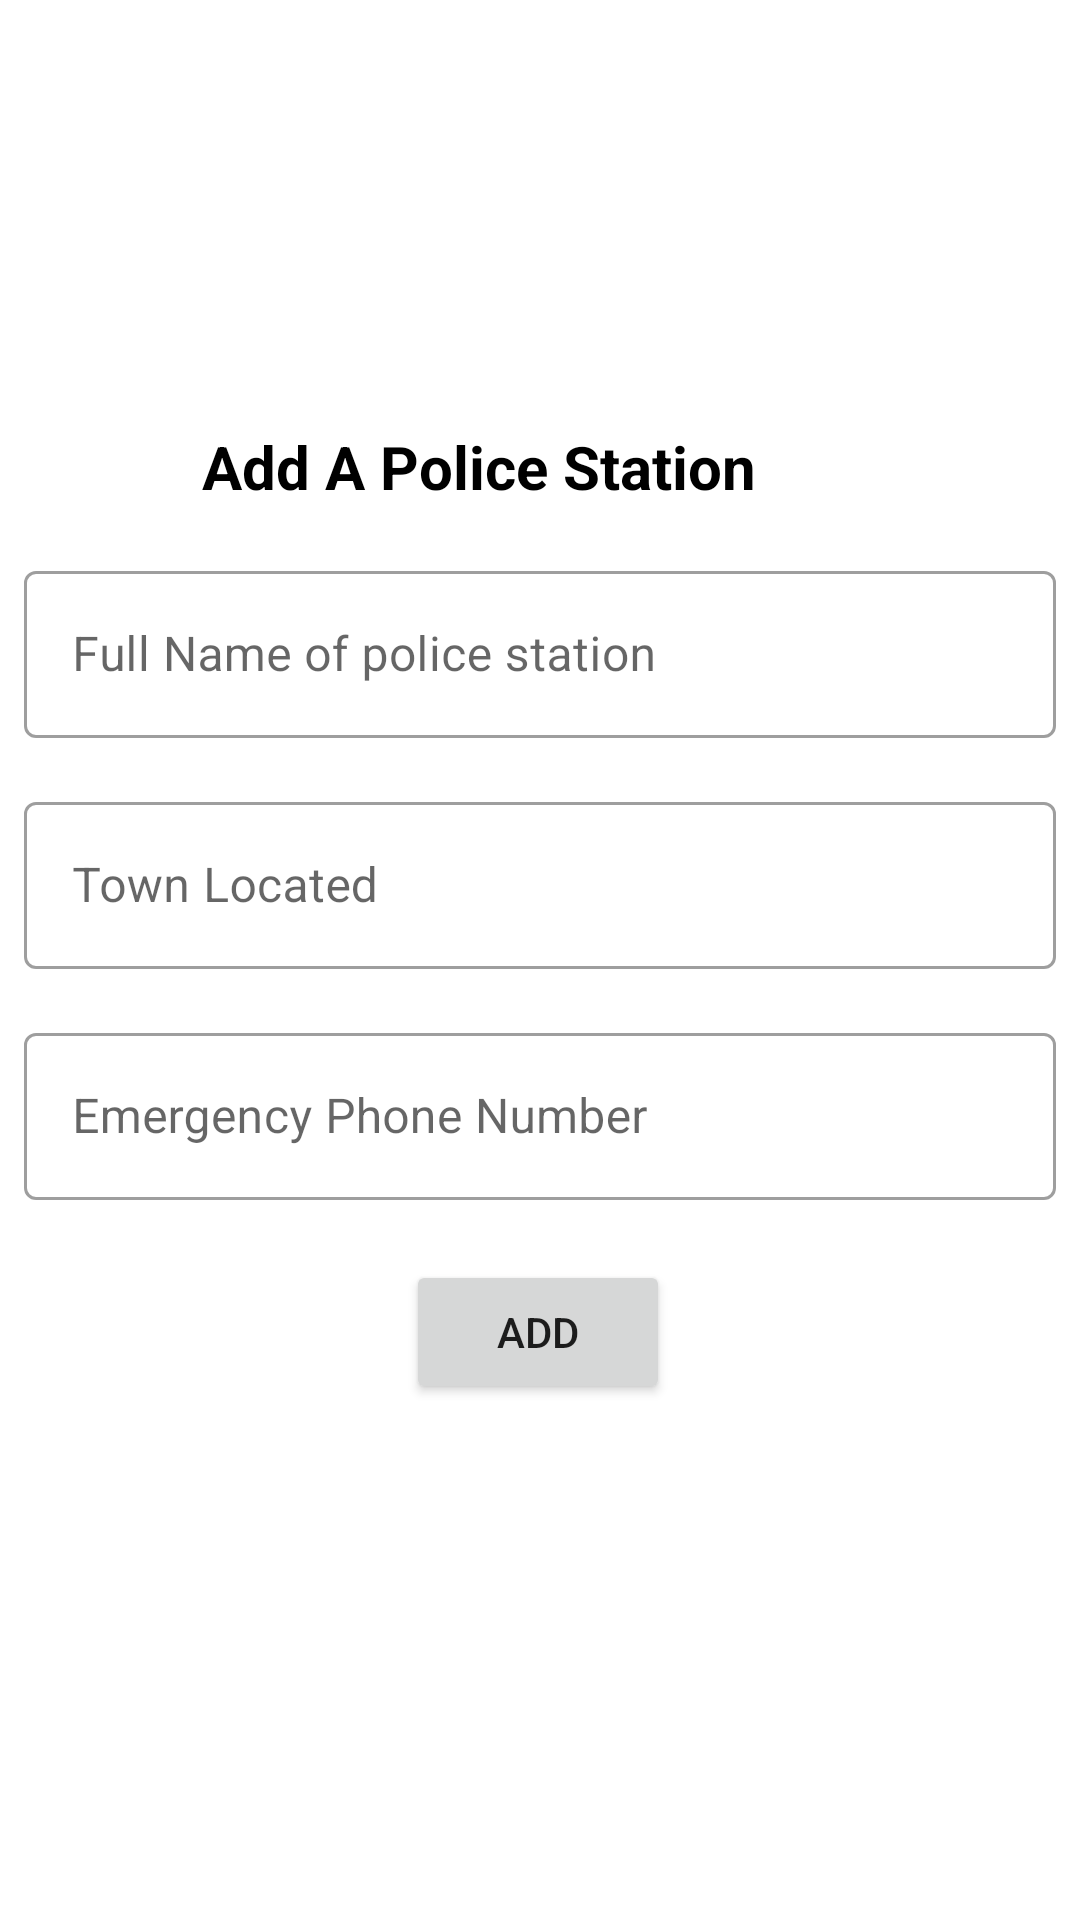

Write the Android layout XML for this screen, with the resource values it uses.
<!-- AndroidManifest.xml: application theme Theme.GoSafe -->
<!-- res/layout/admin_add_police_station_fragment.xml -->
<?xml version="1.0" encoding="utf-8"?>
<androidx.constraintlayout.widget.ConstraintLayout xmlns:android="http://schemas.android.com/apk/res/android"
    xmlns:app="http://schemas.android.com/apk/res-auto"
    xmlns:tools="http://schemas.android.com/tools"
    android:layout_width="match_parent"
    android:layout_height="match_parent">

    <TextView
        android:id="@+id/textView11"
        android:layout_width="wrap_content"
        android:layout_height="wrap_content"
        android:layout_marginStart="8dp"
        android:layout_marginTop="370dp"
        android:layout_marginEnd="8dp"
        android:layout_marginBottom="8dp"
        android:text="Add A Police Station"
        android:textColor="@color/black"
        android:textSize="20sp"
        android:textStyle="bold"
        app:layout_constraintBottom_toTopOf="@+id/policestationLayout"
        app:layout_constraintEnd_toEndOf="parent"
        app:layout_constraintHorizontal_bias="0.372"
        app:layout_constraintStart_toStartOf="parent"
        app:layout_constraintTop_toTopOf="parent" />

    <com.google.android.material.textfield.TextInputLayout
        android:id="@+id/policestationLayout"
        android:layout_width="match_parent"
        style="@style/Widget.MaterialComponents.TextInputLayout.OutlinedBox"
        android:layout_height="wrap_content"
        android:layout_marginStart="8dp"
        android:layout_marginTop="8dp"
        android:layout_marginEnd="8dp"
        android:layout_marginBottom="8dp"
        app:hintTextColor="@color/black"
        app:layout_constraintBottom_toTopOf="@+id/textInputLayout_police_town"
        app:layout_constraintEnd_toEndOf="parent"
        app:layout_constraintStart_toStartOf="parent"
        app:layout_constraintTop_toBottomOf="@+id/textView11">

        <com.google.android.material.textfield.TextInputEditText
            android:id="@+id/police_station_name"
            android:layout_width="match_parent"
            android:layout_height="wrap_content"
            android:hint="Full Name of police station"
            android:textColorHint="@color/black" />
    </com.google.android.material.textfield.TextInputLayout>

    <com.google.android.material.textfield.TextInputLayout
        android:id="@+id/textInputLayout_police_town"
        style="@style/Widget.MaterialComponents.TextInputLayout.OutlinedBox"
        android:layout_width="match_parent"
        android:layout_height="wrap_content"
        android:layout_marginStart="8dp"

        android:layout_marginTop="8dp"
        android:layout_marginEnd="8dp"
        android:layout_marginBottom="8dp"
        app:layout_constraintBottom_toTopOf="@+id/textInputLayout_police_phone"
        app:layout_constraintEnd_toEndOf="parent"
        app:layout_constraintStart_toStartOf="parent"
        app:layout_constraintTop_toBottomOf="@+id/policestationLayout">

        <com.google.android.material.textfield.TextInputEditText
            android:id="@+id/townLocated"
            android:layout_width="match_parent"
            android:layout_height="wrap_content"

            android:hint="Town Located"
            android:textColorHint="@color/black" />

    </com.google.android.material.textfield.TextInputLayout>

    <com.google.android.material.textfield.TextInputLayout
        android:id="@+id/textInputLayout_police_phone"
        style="@style/Widget.MaterialComponents.TextInputLayout.OutlinedBox"
        android:layout_width="match_parent"
        android:layout_height="wrap_content"
        android:layout_marginStart="8dp"
        android:layout_marginTop="8dp"
        android:layout_marginEnd="8dp"
        android:layout_marginBottom="8dp"

        app:hintTextColor="@color/black"
        app:layout_constraintBottom_toTopOf="@+id/admi_btn_add_police"
        app:layout_constraintEnd_toEndOf="parent"
        app:layout_constraintStart_toStartOf="parent"
        app:layout_constraintTop_toBottomOf="@+id/textInputLayout_police_town">

        <com.google.android.material.textfield.TextInputEditText
            android:id="@+id/police_telephone_number"
            android:layout_width="match_parent"
            android:layout_height="wrap_content"
            android:drawableLeft="@drawable/ic_baseline_call_24"
            android:drawablePadding="10dp"
            android:hint="Emergency Phone Number "
            android:inputType="phone"
            />
    </com.google.android.material.textfield.TextInputLayout>

    <Button
        android:id="@+id/admi_btn_add_police"
        android:layout_width="wrap_content"
        android:layout_height="wrap_content"
        android:layout_marginStart="8dp"
        android:layout_marginTop="12dp"
        android:layout_marginEnd="8dp"
        android:layout_marginBottom="400dp"
        android:text="ADD"
        app:layout_constraintBottom_toBottomOf="parent"
        app:layout_constraintEnd_toEndOf="parent"
        app:layout_constraintHorizontal_bias="0.498"
        app:layout_constraintStart_toStartOf="parent"
        app:layout_constraintTop_toBottomOf="@+id/textInputLayout_police_phone"
        app:layout_constraintVertical_bias="0.0" />

</androidx.constraintlayout.widget.ConstraintLayout>
<!-- resources referenced by this layout -->
<resources>
  <color name="black">#000000</color>
  <style name="Theme.GoSafe" parent="Theme.MaterialComponents.DayNight.DarkActionBar">
          
          <item name="colorPrimary">@color/purple_500</item>
          <item name="colorPrimaryVariant">@color/purple_700</item>
          <item name="colorOnPrimary">@color/white</item>
          
          <item name="colorSecondary">@color/teal_200</item>
          <item name="colorSecondaryVariant">@color/teal_700</item>
          <item name="colorOnSecondary">@color/black</item>
          
          <item name="android:statusBarColor" tools:targetApi="l">?attr/colorPrimaryVariant</item>
          
      </style>
  <color name="purple_500">#FF6200EE</color>
  <color name="purple_700">#FF3700B3</color>
  <color name="white">#FFFFFFFF</color>
  <color name="teal_200">#FF03DAC5</color>
  <color name="teal_700">#FF018786</color>
</resources>
